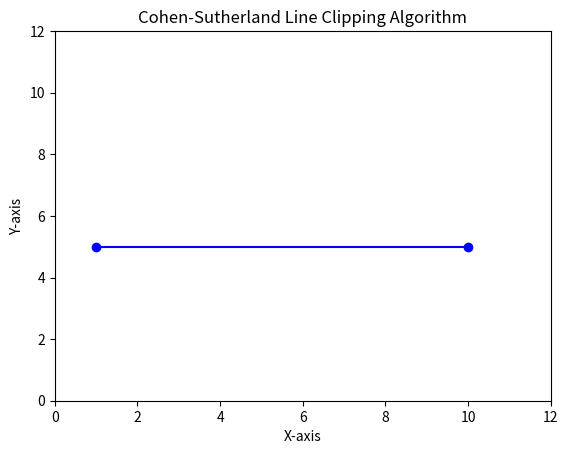

Reproduce this figure in Python.
import matplotlib.pyplot as plt

LEFT, RIGHT, BOTTOM, TOP = 1, 2, 4, 8

def compute_outcode(x, y, xmin, xmax, ymin, ymax):
    code = 0
    if x < xmin: code |= LEFT
    elif x > xmax: code |= RIGHT
    if y < ymin: code |= BOTTOM
    elif y > ymax: code |= TOP
    return code

def cohen_sutherland_line_clip(x0, y0, x1, y1, xmin, xmax, ymin, ymax):
    outcode0 = compute_outcode(x0, y0, xmin, xmax, ymin, ymax)
    outcode1 = compute_outcode(x1, y1, xmin, xmax, ymin, ymax)
    accept = False

    while True:
        if not (outcode0 | outcode1):
            accept = True
            break
        elif outcode0 & outcode1:
            break
        else:
            x, y = 0, 0
            outcode_out = outcode0 if outcode0 else outcode1
            if outcode_out & TOP:
                x = x0 + (x1 - x0) * (ymax - y0) / (y1 - y0)
                y = ymax
            elif outcode_out & BOTTOM:
                x = x0 + (x1 - x0) * (ymin - y0) / (y1 - y0)
                y = ymin
            elif outcode_out & RIGHT:
                y = y0 + (y1 - y0) * (xmax - x0) / (x1 - x0)
                x = xmax
            elif outcode_out & LEFT:
                y = y0 + (y1 - y0) * (xmin - x0) / (x1 - x0)
                x = xmin

            if outcode_out == outcode0:
                x0, y0, outcode0 = x, y, compute_outcode(x, y, xmin, xmax, ymin, ymax)
            else:
                x1, y1, outcode1 = x, y, compute_outcode(x, y, xmin, xmax, ymin, ymax)

    if accept:
        return (x0, y0, x1, y1)
    else:
        return None

# Clipping region
xmin, xmax, ymin, ymax = 1, 10, 1, 10
line = cohen_sutherland_line_clip(0, 5, 12, 5, xmin, xmax, ymin, ymax)

if line:
    plt.plot([line[0], line[2]], [line[1], line[3]], 'bo-')
plt.xlim(0, 12)
plt.ylim(0, 12)
plt.xlabel("X-axis")
plt.ylabel("Y-axis")
plt.title("Cohen-Sutherland Line Clipping Algorithm")
plt.show()